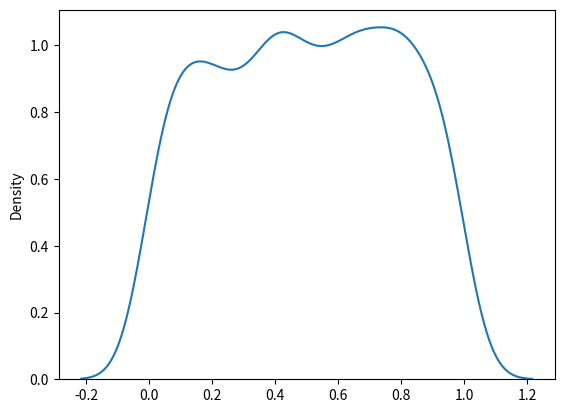

Write the Python code that produced this figure.
import os
from numpy import histogram, random
from matplotlib import pyplot as plt
import seaborn as sns
os.system("cls")

x = random.uniform(size=(2, 3))
print(x)
print()

sns.distplot(random.uniform(size=1000), hist=False)
plt.show()